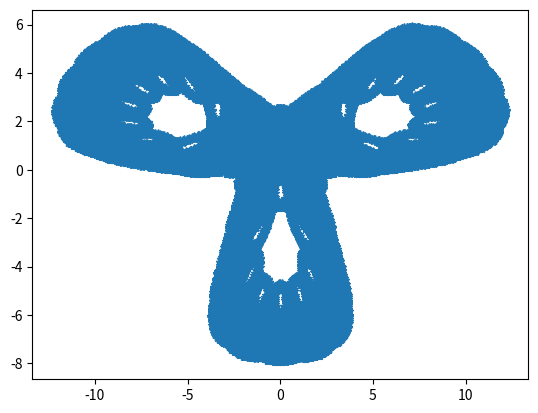

Reproduce this figure in Python.
#coding:utf-8
import matplotlib.pyplot as plt
import math

F_x=lambda a,b,x,y:y-a*x+b/(1+x**2)
F_y=lambda a,b,x,y:-x

def Func(val,t,a,b):
    return [F_x(a,b,val[0],val[1]),F_y(a,b,val[0],val[1])]

x=0
y=0
a=0.893
b=2.525
ansx=[]
ansy=[]
for i in range(0,80000):
    x,y=Func([x,y],i,a,b)
    ansx.append(x+y)
    ansy.append(x-y)
plt.plot(ansx,ansy,'*')
plt.show()
